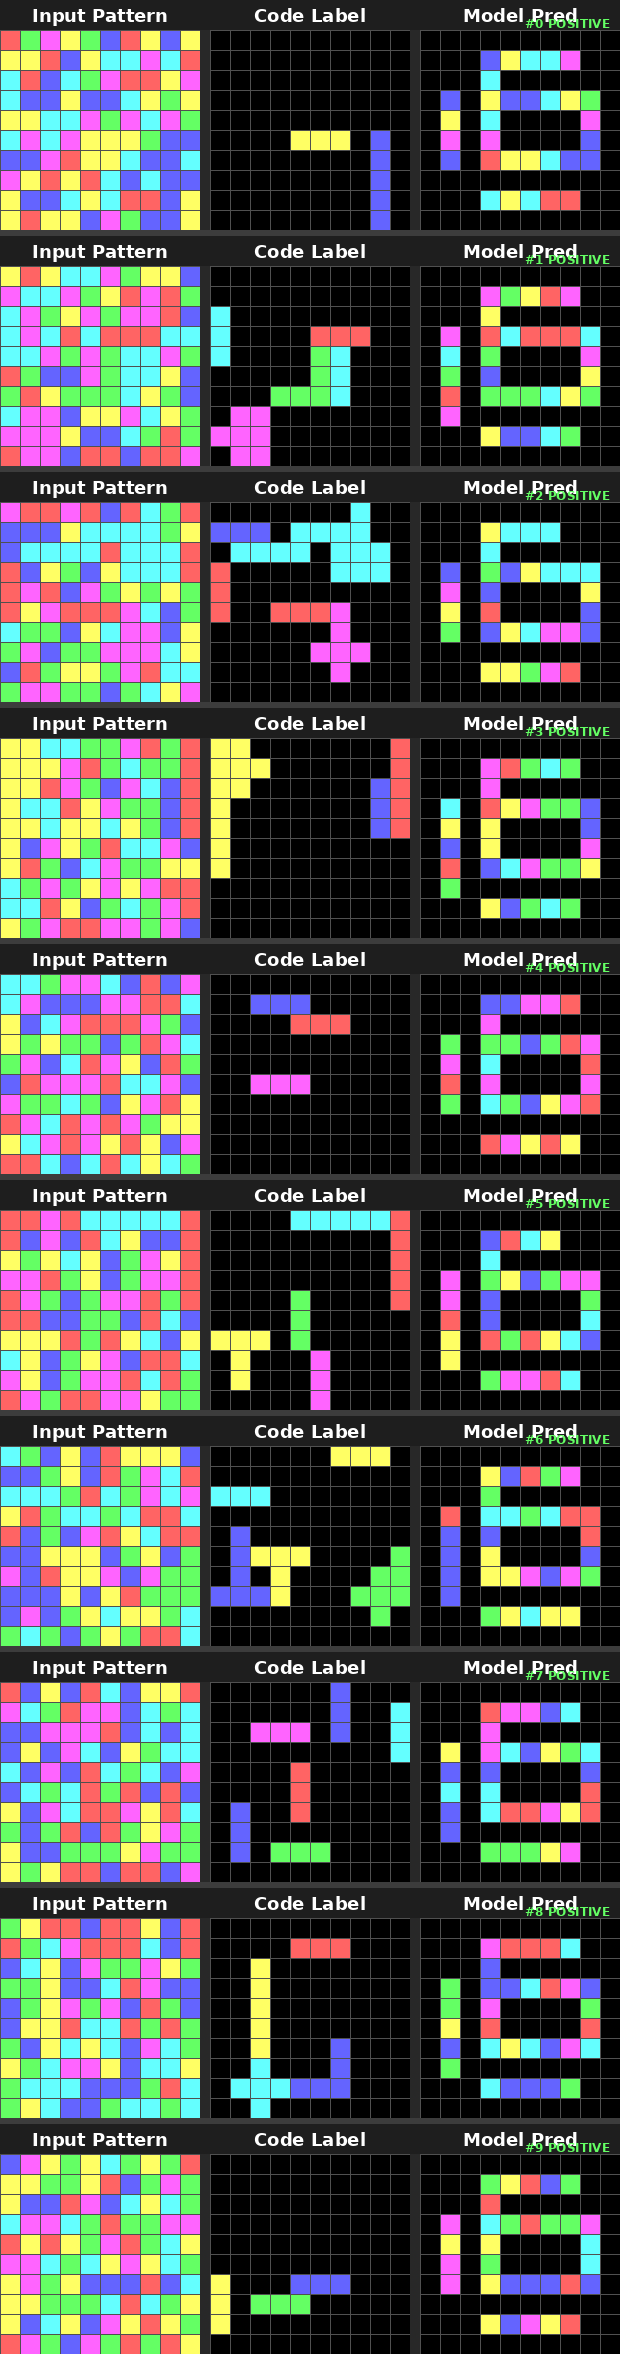

Values plotted in this chart, from the file beside it:
# Epoch 1, Stage 10x10, TotalSamples=10
# Column mapping: sample_idx=SampleID | …
sample_idx, sample_type, y, x, fruit_type, gt_label, pred_prob, pred_label
0, positive, 0, 0, 1, 0, 0.167, 0
0, positive, 0, 1, 17, 0, 0.2891, 0
0, positive, 0, 2, 19, 0, 0.3203, 0
0, positive, 0, 3, 19, 0, 0.416, 0
0, positive, 0, 4, 17, 0, 0.4219, 0
0, positive, 0, 5, 17, 0, 0.418, 0
0, positive, 0, 6, 1, 0, 0.4062, 0
0, positive, 0, 7, 19, 0, 0.3535, 0
0, positive, 0, 8, 17, 0, 0.2383, 0
0, positive, 0, 9, 19, 0, 0.03198, 0
0, positive, 1, 0, 19, 0, 0.2812, 0
0, positive, 1, 1, 19, 0, 0.4062, 0
0, positive, 1, 2, 1, 0, 0.2676, 0
0, positive, 1, 3, 17, 0, 0.5586, 1
0, positive, 1, 4, 19, 0, 0.5625, 1
0, positive, 1, 5, 19, 0, 0.5586, 1
0, positive, 1, 6, 19, 0, 0.5469, 1
0, positive, 1, 7, 19, 0, 0.5039, 1
0, positive, 1, 8, 19, 0, 0.3965, 0
0, positive, 1, 9, 1, 0, 0.06348, 0
0, positive, 2, 0, 19, 0, 0.3555, 0
0, positive, 2, 1, 1, 0, 0.4805, 0
0, positive, 2, 2, 17, 0, 0.2832, 0
0, positive, 2, 3, 19, 0, 0.582, 1
0, positive, 2, 4, 17, 0, 0.3887, 0
0, positive, 2, 5, 19, 0, 0.3594, 0
0, positive, 2, 6, 1, 0, 0.332, 0
0, positive, 2, 7, 1, 0, 0.3496, 0
0, positive, 2, 8, 19, 0, 0.4512, 0
0, positive, 2, 9, 19, 0, 0.08643, 0
0, positive, 3, 0, 19, 0, 0.3926, 0
0, positive, 3, 1, 17, 0, 0.5312, 1
0, positive, 3, 2, 17, 0, 0.3262, 0
0, positive, 3, 3, 19, 0, 0.6836, 1
0, positive, 3, 4, 17, 0, 0.6602, 1
0, positive, 3, 5, 17, 0, 0.6484, 1
0, positive, 3, 6, 19, 0, 0.6445, 1
0, positive, 3, 7, 19, 0, 0.6055, 1
0, positive, 3, 8, 17, 0, 0.5508, 1
0, positive, 3, 9, 19, 0, 0.1157, 0
0, positive, 4, 0, 19, 0, 0.4082, 0
0, positive, 4, 1, 19, 0, 0.5508, 1
0, positive, 4, 2, 19, 0, 0.3496, 0
0, positive, 4, 3, 19, 0, 0.6523, 1
0, positive, 4, 4, 19, 0, 0.4297, 0
0, positive, 4, 5, 17, 0, 0.3711, 0
0, positive, 4, 6, 19, 0, 0.3672, 0
0, positive, 4, 7, 19, 0, 0.373, 0
0, positive, 4, 8, 19, 0, 0.5234, 1
0, positive, 4, 9, 17, 0, 0.1099, 0
0, positive, 5, 0, 19, 0, 0.4062, 0
0, positive, 5, 1, 19, 0, 0.5547, 1
0, positive, 5, 2, 19, 0, 0.3457, 0
0, positive, 5, 3, 19, 0, 0.6562, 1
0, positive, 5, 4, 19, 1, 0.4414, 0
0, positive, 5, 5, 19, 1, 0.3945, 0
0, positive, 5, 6, 19, 1, 0.3867, 0
0, positive, 5, 7, 17, 0, 0.3828, 0
... 942 more rows
